2-way image classification set "Real-Overexp" from GitHub (aCoderChild/adenoid_segmentation); label vocabulary: normal frames, overexposed.

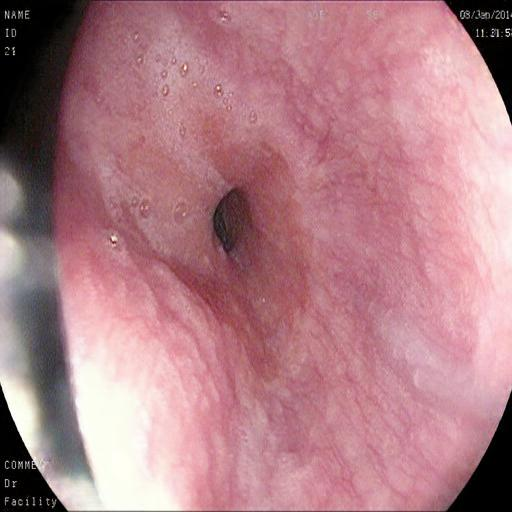
Label: overexposed

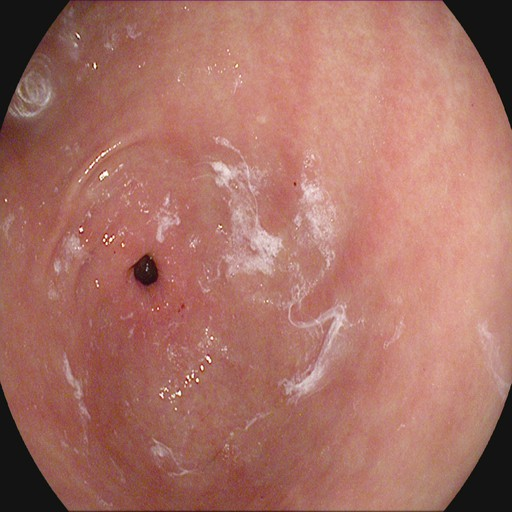
Label: normal frames

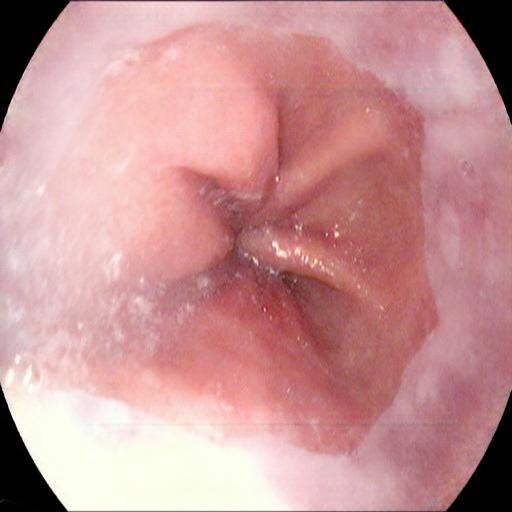
Label: overexposed

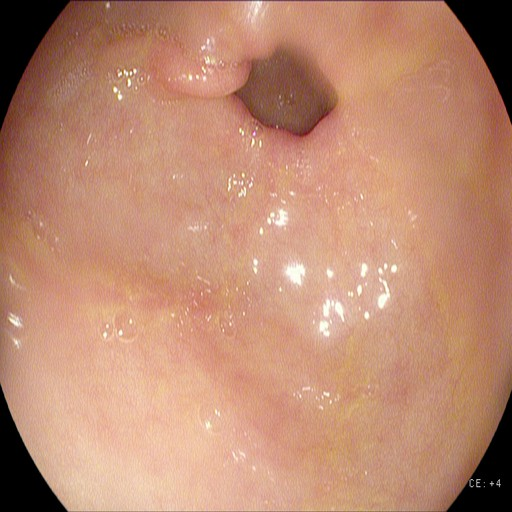
Label: normal frames

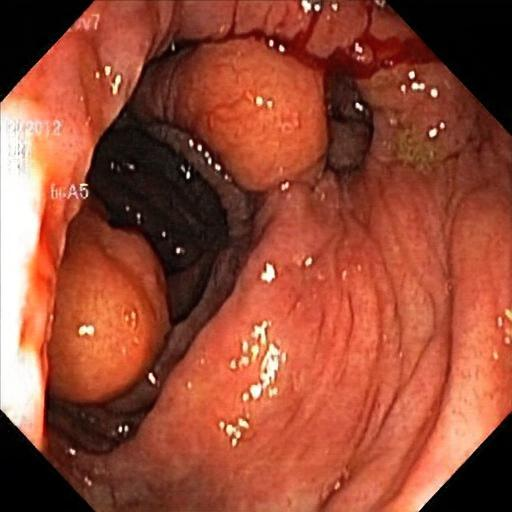
Label: overexposed

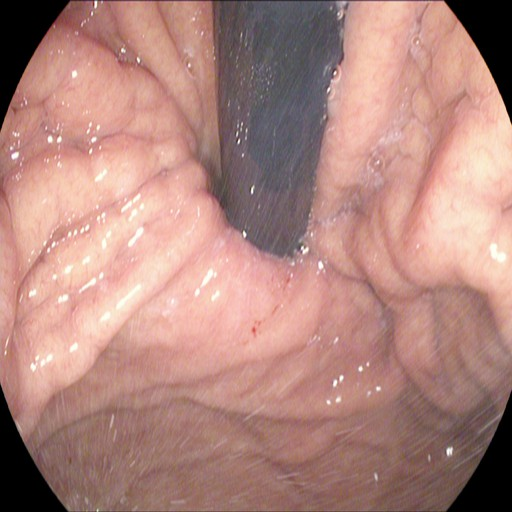
Label: normal frames
